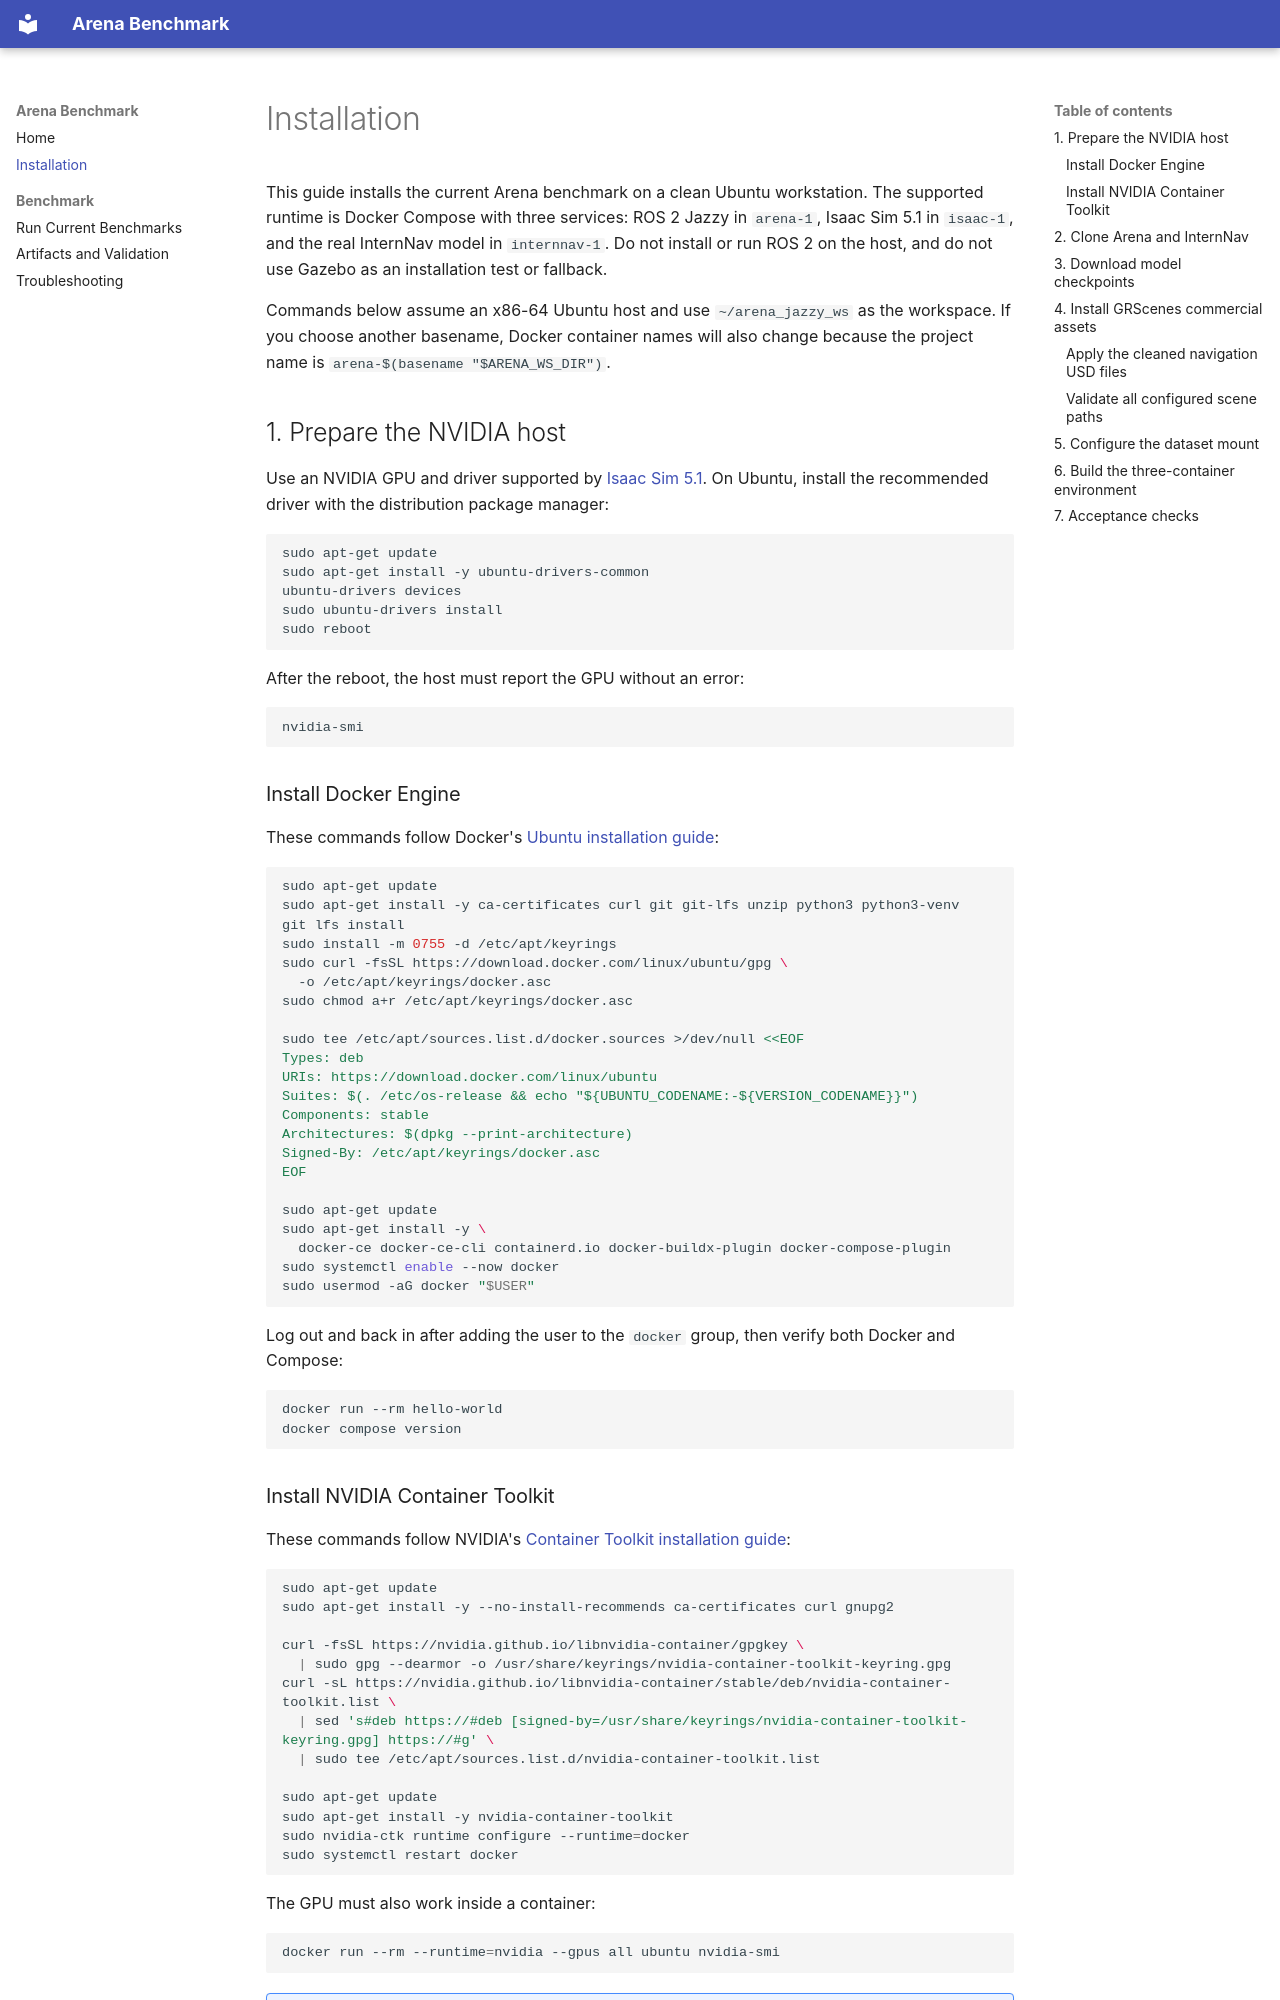

repository: Social-Nav/Arena5.0 · page: installation/index.html · generator: mkdocs

# Installation

This guide installs the current Arena benchmark on a clean Ubuntu workstation.
The supported runtime is Docker Compose with three services: ROS 2 Jazzy in
`arena-1`, Isaac Sim 5.1 in `isaac-1`, and the real InternNav model in
`internnav-1`. Do not install or run ROS 2 on the host, and do not use Gazebo as
an installation test or fallback.

Commands below assume an x86-64 Ubuntu host and use `~/arena_jazzy_ws` as the
workspace. If you choose another basename, Docker container names will also
change because the project name is `arena-$(basename "$ARENA_WS_DIR")`.

## 1. Prepare the NVIDIA host

Use an NVIDIA GPU and driver supported by
[Isaac Sim 5.1](https://docs.isaacsim.omniverse.nvidia.com/5.1.0/installation/requirements.html).
On Ubuntu, install the recommended driver with the distribution package manager:

```bash
sudo apt-get update
sudo apt-get install -y ubuntu-drivers-common
ubuntu-drivers devices
sudo ubuntu-drivers install
sudo reboot
```

After the reboot, the host must report the GPU without an error:

```bash
nvidia-smi
```

### Install Docker Engine

These commands follow Docker's
[Ubuntu installation guide](https://docs.docker.com/engine/install/ubuntu/):

```bash
sudo apt-get update
sudo apt-get install -y ca-certificates curl git git-lfs unzip python3 python3-venv
git lfs install
sudo install -m 0755 -d /etc/apt/keyrings
sudo curl -fsSL https://download.docker.com/linux/ubuntu/gpg \
  -o /etc/apt/keyrings/docker.asc
sudo chmod a+r /etc/apt/keyrings/docker.asc

sudo tee /etc/apt/sources.list.d/docker.sources >/dev/null <<EOF
Types: deb
URIs: https://download.docker.com/linux/ubuntu
Suites: $(. /etc/os-release && echo "${UBUNTU_CODENAME:-${VERSION_CODENAME}}")
Components: stable
Architectures: $(dpkg --print-architecture)
Signed-By: /etc/apt/keyrings/docker.asc
EOF

sudo apt-get update
sudo apt-get install -y \
  docker-ce docker-ce-cli containerd.io docker-buildx-plugin docker-compose-plugin
sudo systemctl enable --now docker
sudo usermod -aG docker "$USER"
```

Log out and back in after adding the user to the `docker` group, then verify both
Docker and Compose:

```bash
docker run --rm hello-world
docker compose version
```
